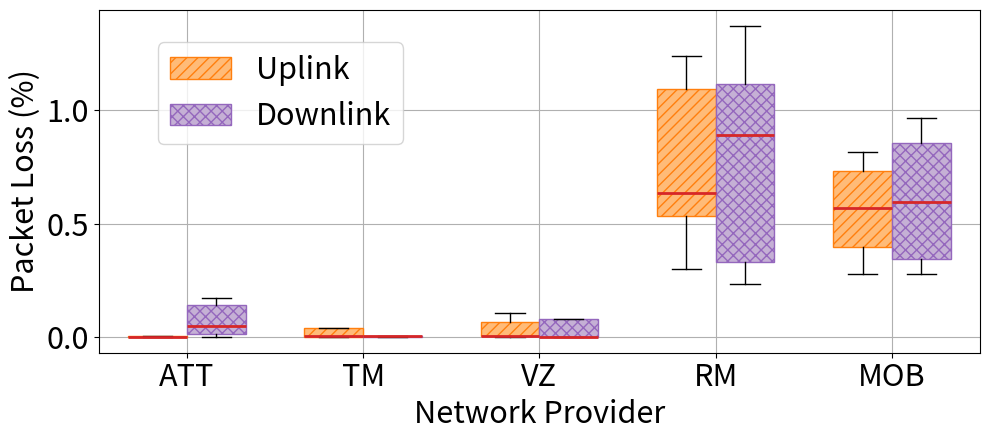

The matplotlib source for this figure:
import matplotlib
matplotlib.rcParams['pdf.fonttype'] = 42
import matplotlib.pyplot as plt
import os

def boxtcppkloss():
    data = {
        'ATT': [[0/194111, 7/161272, 6/199032, 4/154672], 
                [547/79144, 37/81596, 3/176617, 807/469957, 310/594958, 0/299397]],
        'TM': [[12/155269, 216/154128, 2/154377, 0/148069], 
               [4/129681, 0/98653, 5/161002, 29/954485, 15/882580, 1766/987599]],
        'VZ': [[1645/1576530, 633/973711, 37/976522, 29/892062, 0/385585],
               [0/26577, 1524/606425, 86/107937, 0/26288, 0/51493]],
        'RM': [[140/11300, 64/12100, 42/13876, 68/1356, 116/21532, 70/11017, 518/54518],
               [980/71322, 886/73100, 736/71902, 671/75382, 106/35013, 210/88982, 498/137236]],
        'MOB': [[881/227698, 656/234417, 475/112690, 11/1344, 48/6719, 50/6754], 
                [528/143016, 1400/502007, 231/28219, 150/15514]]
    }

    fig, ax = plt.subplots(figsize=(10, 4.5))

    cmap20 = plt.cm.tab20
    colors = [cmap20(i) for i in [3, 9]]
    hatch_colors = [cmap20(i) for i in [2, 8]]
    hatches = ['///', 'xxx']
    directions = ['Uplink', 'Downlink']
    legend_handles = []
    
    for idx, (label, datalist) in enumerate(data.items()):
        for j, direction_data in enumerate(datalist):
            position = 1 + 0.6 * idx + 0.2 * j - 0.1
            box = ax.boxplot([100*d for d in direction_data], positions=[position], 
                       widths=0.2, patch_artist=True, showfliers=False, 
                       medianprops=dict(color=cmap20(6), linewidth=2), 
                       boxprops=dict(facecolor=colors[j], hatch=hatches[j], edgecolor=hatch_colors[j]))
            if label == list(data.keys())[0]: 
                legend_handles.append(box['boxes'][0])
            
    ax.set_xticks([1 + 0.6 * idx for idx in range(len(data))])
    ax.set_xticklabels(list(data.keys()), fontsize=22)
    ax.set_ylabel('Packet Loss (%)', fontsize=22)
    ax.set_xlabel('Network Provider', fontsize=22)
    ax.legend(legend_handles, directions, loc='upper left', fontsize=22, bbox_to_anchor=(0.05, 0.95))
    ax.xaxis.set_tick_params(labelsize=22)
    ax.yaxis.set_tick_params(labelsize=22)
    plt.xlim(0.7, len(data) * 0.6 + 0.7)

    ax.grid(True)
    plt.tight_layout()
    plt.savefig(os.path.join(os.getcwd(), 'tcp_packetloss.pdf'))

if __name__ == '__main__':
    boxtcppkloss()
